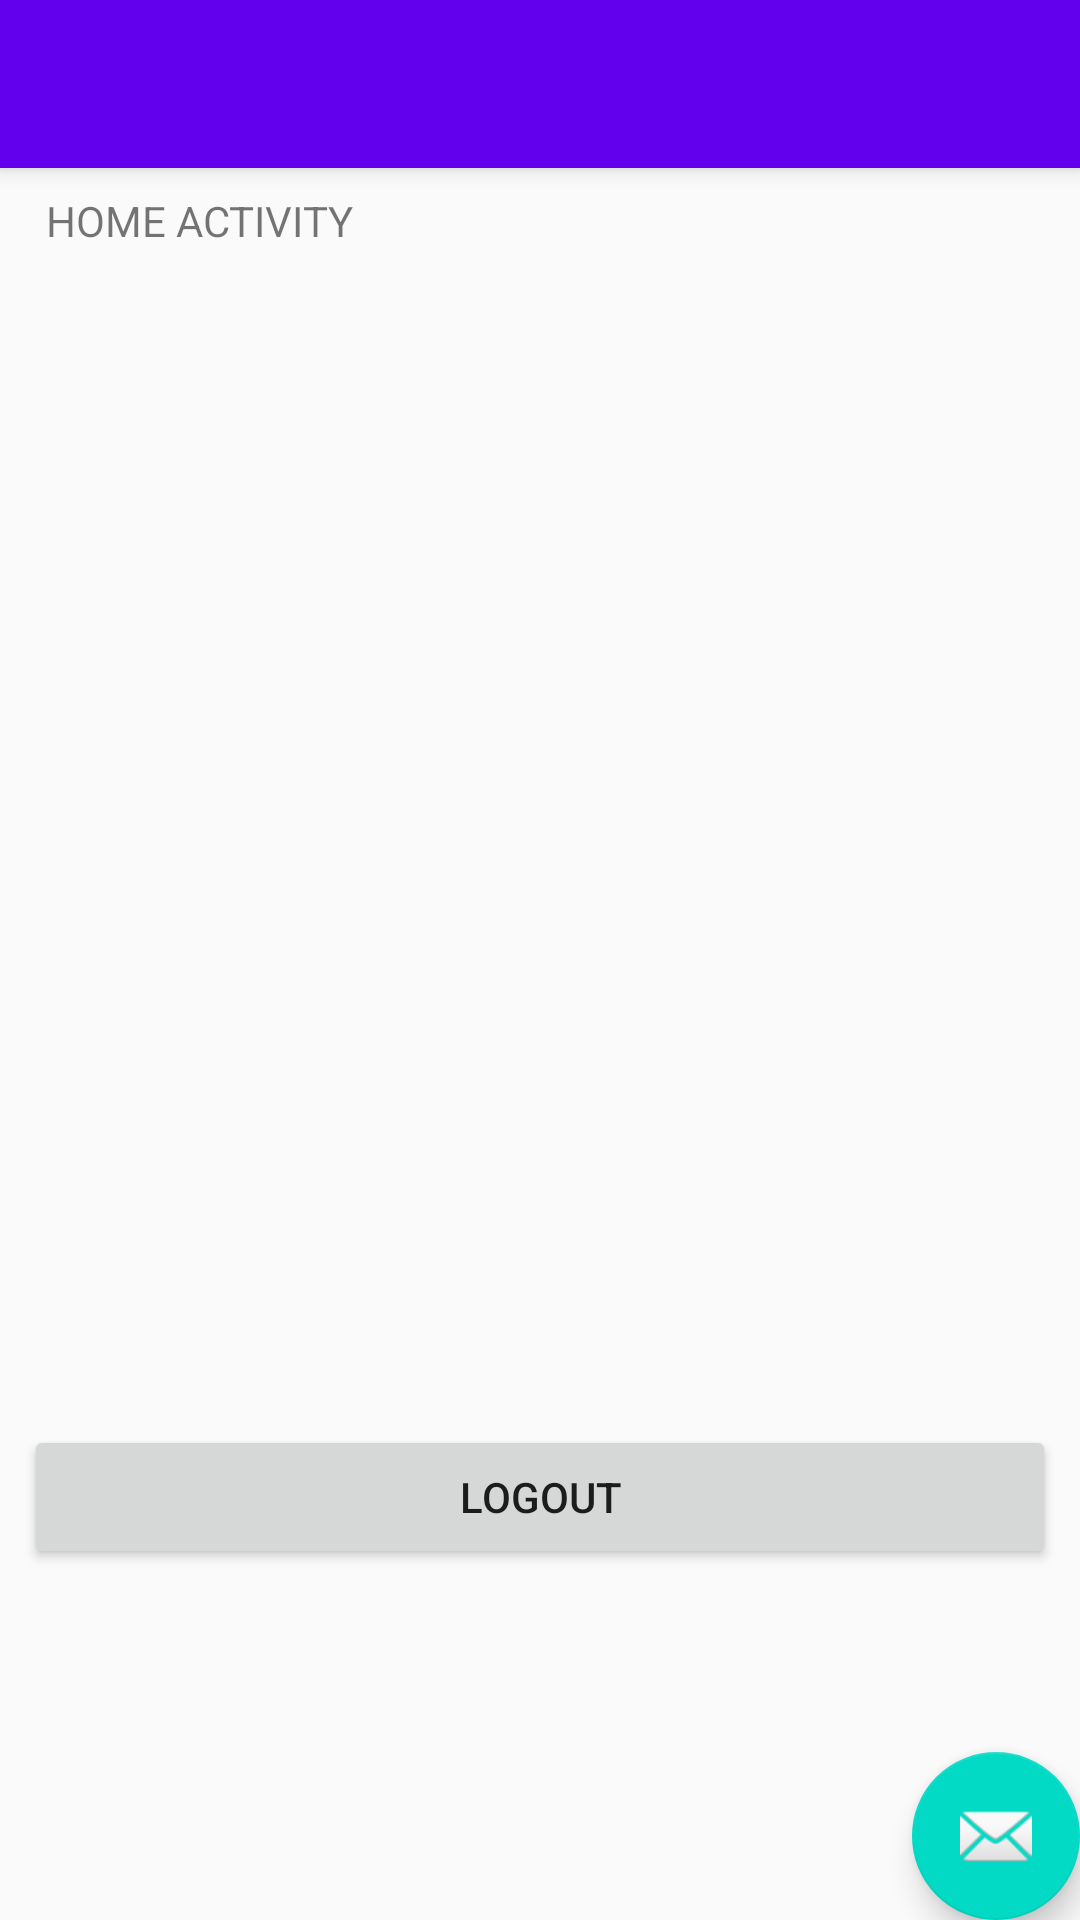

Reconstruct the res/layout file that produces this screen, plus the resources it refers to.
<!-- AndroidManifest.xml: activity theme AppTheme.NoActionBar -->
<!-- res/layout/activity_home.xml -->
<?xml version="1.0" encoding="utf-8"?>
<android.support.design.widget.CoordinatorLayout xmlns:android="http://schemas.android.com/apk/res/android"
    xmlns:app="http://schemas.android.com/apk/res-auto"
    xmlns:tools="http://schemas.android.com/tools"
    android:layout_width="match_parent"
    android:layout_height="match_parent"
    tools:context=".HomeActivity"> -->

    <android.support.design.widget.AppBarLayout
        android:layout_width="match_parent"
        android:layout_height="wrap_content"
        android:fitsSystemWindows="true"
        android:theme="@style/AppTheme.AppBarOverlay">

        <android.support.v7.widget.Toolbar
            android:id="@+id/toolbar"
            android:layout_width="match_parent"
            android:layout_height="?attr/actionBarSize"
            android:background="?attr/colorPrimary"
            app:popupTheme="@style/AppTheme.PopupOverlay" />

    </android.support.design.widget.AppBarLayout>

    <include layout="@layout/content_home" />

    <android.support.design.widget.FloatingActionButton
        android:id="@+id/fab"
        android:layout_width="wrap_content"
        android:layout_height="wrap_content"
        android:layout_gravity="bottom|end"
        android:layout_margin="@dimen/fab_margin"
        app:srcCompat="@android:drawable/ic_dialog_email" />



</android.support.design.widget.CoordinatorLayout>
<!-- res/layout/content_home.xml (included above) -->
<?xml version="1.0" encoding="utf-8"?>
<android.support.constraint.ConstraintLayout xmlns:android="http://schemas.android.com/apk/res/android"
    xmlns:app="http://schemas.android.com/apk/res-auto"
    xmlns:tools="http://schemas.android.com/tools"
    android:layout_width="match_parent"
    android:layout_height="match_parent"
    app:layout_behavior="@string/appbar_scrolling_view_behavior"
    tools:context=".HomeActivity"
    tools:showIn="@layout/activity_home">

    <TextView
        android:id="@+id/tvHomeName"
        android:layout_width="wrap_content"
        android:layout_height="wrap_content"
        android:layout_marginStart="8dp"
        android:layout_marginLeft="8dp"
        android:layout_marginTop="8dp"
        android:layout_marginEnd="8dp"
        android:layout_marginRight="8dp"
        android:layout_marginBottom="8dp"
        android:text="HOME ACTIVITY"
        app:layout_constraintBottom_toBottomOf="parent"
        app:layout_constraintEnd_toEndOf="parent"
        app:layout_constraintHorizontal_bias="0.03"
        app:layout_constraintStart_toStartOf="parent"
        app:layout_constraintTop_toTopOf="parent"
        app:layout_constraintVertical_bias="0.0" />

    <ImageView
        android:id="@+id/ivIcon"
        android:layout_width="wrap_content"
        android:layout_height="wrap_content"
        android:layout_marginStart="8dp"
        android:layout_marginLeft="8dp"
        android:layout_marginEnd="8dp"
        android:layout_marginRight="8dp"
        android:layout_marginBottom="8dp"
        app:layout_constraintBottom_toBottomOf="parent"
        app:layout_constraintEnd_toEndOf="parent"
        app:layout_constraintStart_toStartOf="parent"
        app:layout_constraintTop_toBottomOf="@+id/tvHomeName"
        app:srcCompat="@drawable/icon" />

    <Button
        android:id="@+id/btLogout"
        android:layout_width="0dp"
        android:layout_height="wrap_content"
        android:layout_marginStart="8dp"
        android:layout_marginLeft="8dp"
        android:layout_marginTop="8dp"
        android:layout_marginEnd="8dp"
        android:layout_marginRight="8dp"
        android:layout_marginBottom="8dp"
        android:text="LOGOUT"
        app:layout_constraintBottom_toBottomOf="parent"
        app:layout_constraintEnd_toEndOf="parent"
        app:layout_constraintStart_toStartOf="parent"
        app:layout_constraintTop_toBottomOf="@+id/ivIcon" />

</android.support.constraint.ConstraintLayout>
<!-- resources referenced by this layout -->
<resources>
  <style name="AppTheme.AppBarOverlay" parent="ThemeOverlay.AppCompat.Dark.ActionBar" />
  <style name="AppTheme.PopupOverlay" parent="ThemeOverlay.AppCompat.Light" />
  <style name="AppTheme.NoActionBar">
         <item name="windowActionBar">false</item>
          <item name="windowNoTitle">true</item>
      </style>
</resources>
